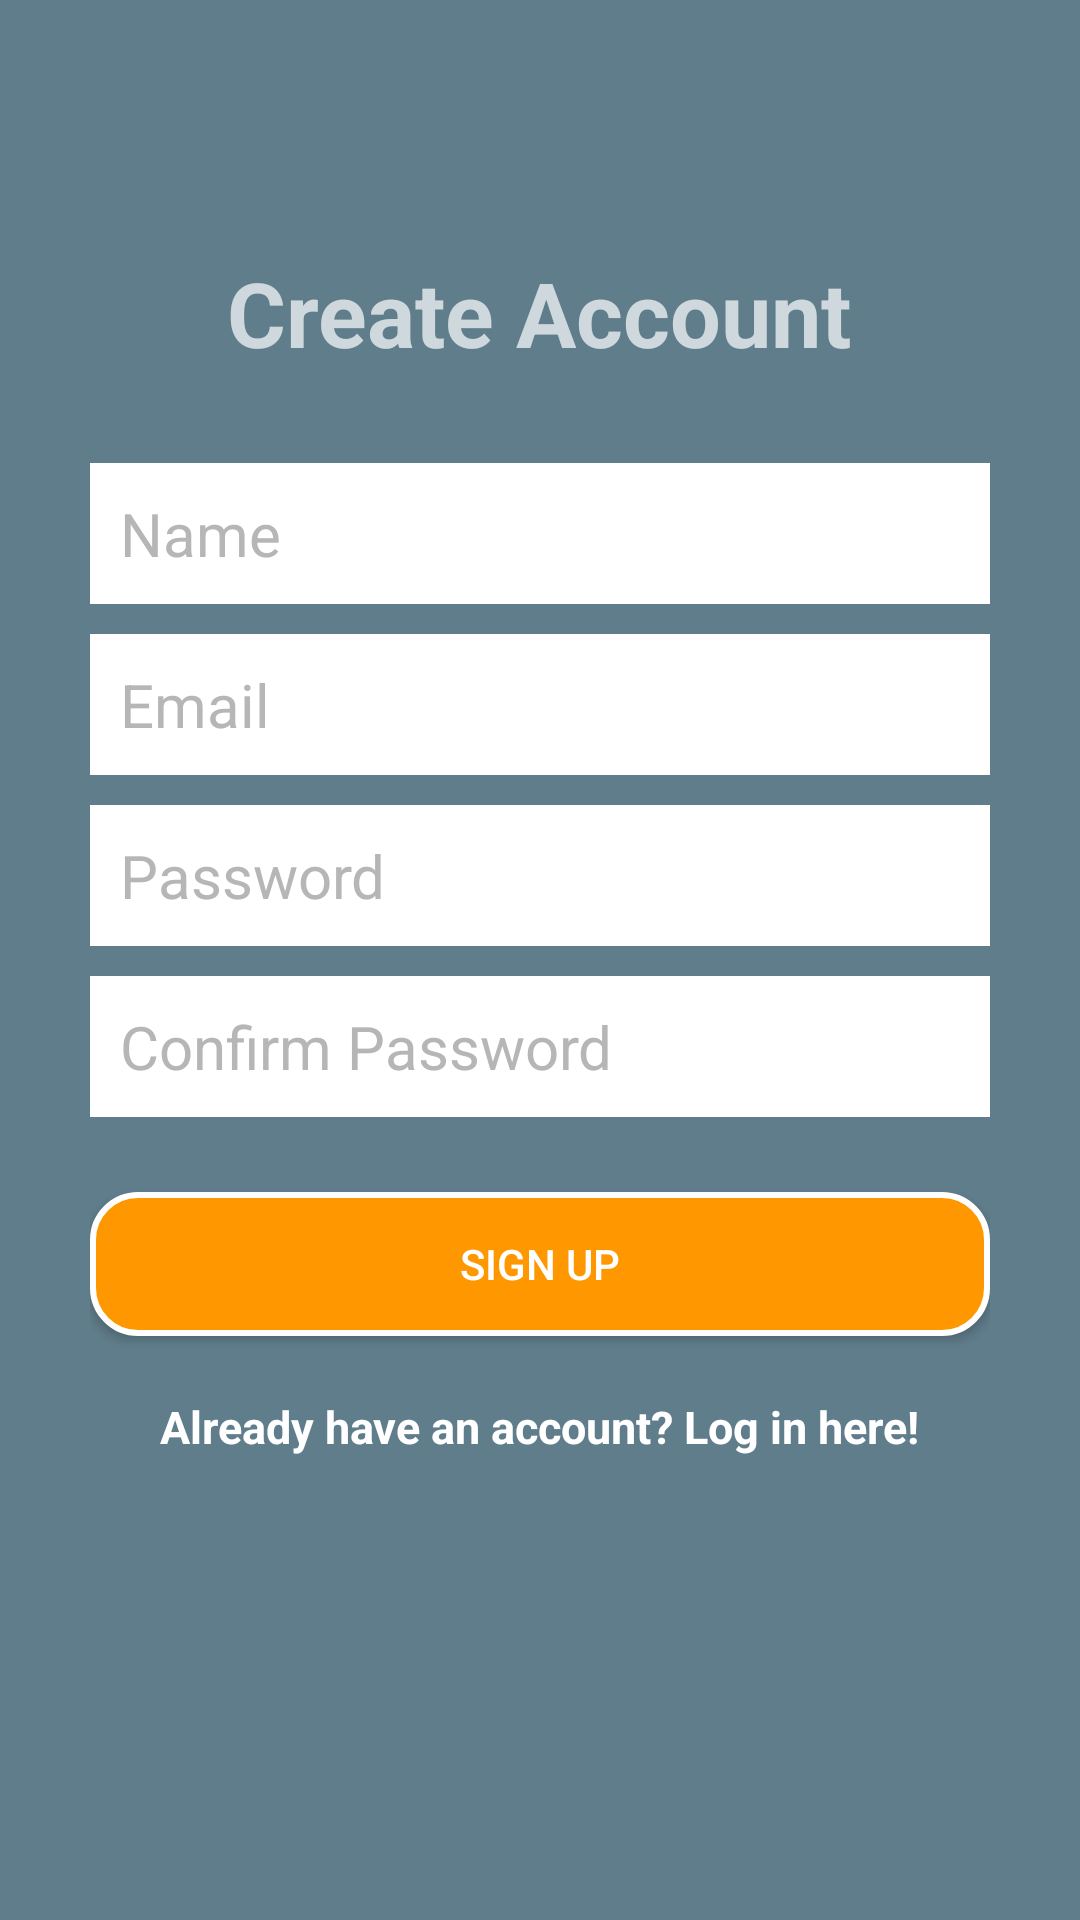

Produce the Android XML layout that renders to this screen, including the resource entries it uses.
<!-- AndroidManifest.xml: application theme AppTheme -->
<!-- res/layout/activity_create_account.xml -->
<?xml version="1.0" encoding="utf-8"?>
<RelativeLayout xmlns:android="http://schemas.android.com/apk/res/android"
    xmlns:tools="http://schemas.android.com/tools"
    android:layout_width="match_parent"
    android:layout_height="match_parent"
    tools:context=".ui.Login.CreateAccountActivity"
    android:background="@color/primary" >


    <LinearLayout
        android:orientation="vertical"
        android:layout_width="match_parent"
        android:layout_height="wrap_content"
        android:padding="30dp"
        android:layout_centerVertical="true"
        android:layout_centerHorizontal="true"
        android:id="@+id/linearLayout">

        <EditText
            android:id="@+id/nameEditText"
            android:layout_width="match_parent"
            android:layout_height="wrap_content"
            android:background="@android:color/white"
            android:hint="@string/name"
            android:nextFocusDown="@+id/passwordEditText"
            android:padding="10dp"
            android:layout_marginBottom="10dp"
            android:textColor="@android:color/black"
            android:textColorHint="@color/divider"
            android:textSize="20sp" />

        <EditText
            android:id="@+id/emailEditText"
            android:layout_width="match_parent"
            android:layout_height="wrap_content"
            android:background="@android:color/white"
            android:hint="@string/email"
            android:inputType="textEmailAddress"
            android:nextFocusDown="@+id/passwordEditText"
            android:padding="10dp"
            android:layout_marginBottom="10dp"
            android:textColor="@android:color/black"
            android:textColorHint="@color/divider"
            android:textSize="20sp" />

        <EditText
            android:id="@+id/passwordEditText"
            android:layout_width="match_parent"
            android:layout_height="wrap_content"
            android:background="@android:color/white"
            android:hint="@string/password"
            android:inputType="textPassword"
            android:nextFocusDown="@+id/passwordEditText"
            android:padding="10dp"
            android:layout_marginBottom="10dp"
            android:textColor="@android:color/black"
            android:textColorHint="@color/divider"
            android:textSize="20sp" />

        <EditText
            android:id="@+id/confirmPasswordEditText"
            android:layout_width="match_parent"
            android:layout_height="wrap_content"
            android:background="@android:color/white"
            android:hint="@string/confirm_password"
            android:inputType="textPassword"
            android:nextFocusDown="@+id/passwordEditText"
            android:padding="10dp"
            android:layout_marginBottom="10dp"
            android:textColor="@android:color/black"
            android:textColorHint="@color/divider"
            android:textSize="20sp" />


        <Button
            android:id="@+id/createUserButton"
            android:layout_width="match_parent"
            android:layout_height="wrap_content"
            android:padding="10dp"
            android:text="@string/sign_up"
            android:background="@drawable/round_corners"
            android:layout_marginTop="15dp"
            android:textColor="@color/icons" />

        <TextView
            android:layout_width="wrap_content"
            android:layout_height="wrap_content"
            android:layout_marginTop="20dp"
            android:textColor="@color/icons"
            android:textStyle="bold"
            android:textSize="15sp"
            android:text="@string/already_have_an_account_log_in_here"
            android:id="@+id/loginTextView"
            android:layout_gravity="center_horizontal" />

    </LinearLayout>

    <TextView
        android:layout_width="wrap_content"
        android:layout_height="wrap_content"
        android:text="@string/create_account"
        android:textColor="@color/primary_light"
        android:textSize="30dp"
        android:textStyle="bold"
        android:layout_above="@+id/linearLayout"
        android:layout_centerHorizontal="true" />

</RelativeLayout>
<!-- resources referenced by this layout -->
<resources>
  <color name="divider">#B6B6B6</color>
  <color name="icons">#FFFFFF</color>
  <color name="primary">#607D8B</color>
  <color name="primary_light">#CFD8DC</color>
  <!-- drawable round_corners (drawable) -->
  <?xml version="1.0" encoding="utf-8"?>
  <selector xmlns:android="http://schemas.android.com/apk/res/android" >
      <item android:state_pressed="true" >
          <shape android:shape="rectangle"  >
              <corners android:radius="15dip" />
              <stroke android:width="2dip" android:color="@color/icons" />
              <solid android:color="@color/accent_dark"/>
          </shape>
      </item>
      <item android:state_focused="true">
          <shape android:shape="rectangle"  >
              <corners android:radius="15dip" />
              <stroke android:width="1dip" android:color="@color/primary_dark" />
              <solid android:color="@color/accent_dark"/>
          </shape>
      </item>
      <item >
          <shape android:shape="rectangle"  >
              <corners android:radius="15dip" />
              <stroke android:width="2dip" android:color="@color/icons" />
              <solid android:color="@color/accent"/>
          </shape>
      </item>
  </selector>
  <string name="already_have_an_account_log_in_here">Already have an account? Log in here!</string>
  <string name="confirm_password">Confirm Password</string>
  <string name="create_account">Create Account</string>
  <string name="email">Email</string>
  <string name="name">Name</string>
  <string name="password">Password</string>
  <string name="sign_up">Sign up</string>
  <style name="AppTheme" parent="Theme.AppCompat.Light.DarkActionBar">
          
          <item name="colorPrimary">@color/primary</item>
          <item name="colorPrimaryDark">@color/primary_dark</item>
          <item name="colorAccent">@color/accent</item>
      </style>
  <color name="primary_dark">#455A64</color>
  <color name="accent">#FF9800</color>
</resources>
